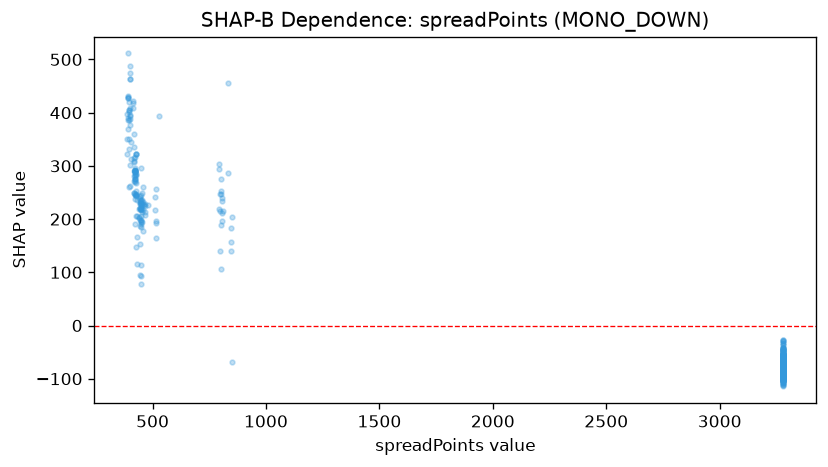

Values plotted in this chart, from the file beside it:
feature_value, shap_value
3280, -77.51
3280, -88.34
3280, -91.49
3280, -87.45
3280, -81.42
3280, -79.84
3280, -77.51
3280, -90.01
3280, -85.38
3280, -90.65
3280, -87.07
3280, -87.38
3280, -76.86
3280, -94.07
3280, -73.21
3280, -94
3280, -41.53
3280, -82.33
3280, -93.16
3280, -71.79
3280, -89.64
3280, -89.51
3280, -78.47
3280, -91.7
3280, -75.52
3280, -88.68
3280, -88.68
3280, -93.76
3280, -77.43
3280, -76.93
3280, -78.85
3280, -78.97
3280, -84.42
3280, -67.81
3280, -76.35
3280, -79.5
3280, -85.98
3280, -88.48
3280, -87
3280, -96.02
3280, -94.68
3280, -72.9
3280, -89.73
3280, -76.35
3280, -72.57
3280, -88.38
3280, -68.38
3280, -83.85
3280, -86.17
3280, -59.23
3280, -67.66
3280, -77.58
3280, -69.29
3280, -71.3
3280, -76.45
3280, -94.8
3280, -99.94
3280, -86.11
3280, -91.49
3280, -92.91
... 626 more rows
